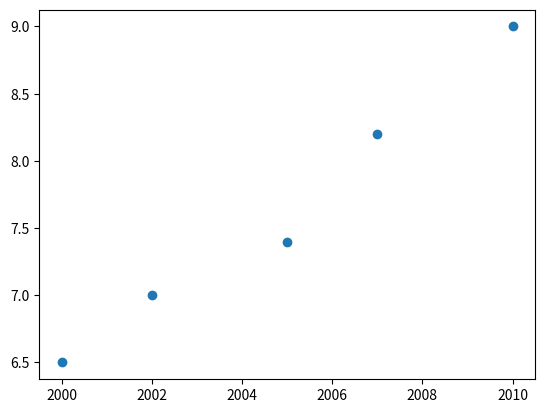

Here is the Python script that generated this plot:
import numpy as np
from scipy.stats import linregress
import matplotlib.pyplot as plt
from matplotlib.animation import FuncAnimation

years = np.array([2000, 2002, 2005, 2007, 2010])
percentages = np.array([6.5, 7.0, 7.4, 8.2, 9.0])

slope, intercept, r_value, p_value, std_err = linregress(years, percentages)


def predict_percentage(year):
    return slope * year + intercept


# zad1
year_2012_prediction = predict_percentage(2012)
print("Przewidywany procent bezrobotnych w roku 2012:", round(year_2012_prediction, 3))

# zad2
target_percentage = 12
target_year = (target_percentage - intercept) / slope
print("Rok, w którym procent przekroczy 12%:", round(target_year))

# zad3
fig, ax = plt.subplots()
ax.scatter(years, percentages)
line, = ax.plot([], [], lw=2)


def init():
    line.set_data([], [])
    return line,


def animate(i):
    x = np.linspace(1998, 2012, 1000)
    y = slope_vals[i] * x + intercept_vals[i]
    line.set_data(x, y)
    return line,


slope_vals = np.linspace(slope - std_err, slope + std_err, 10)
intercept_vals = (percentages - slope_vals[:, np.newaxis] * years).mean(axis=1)

ani = FuncAnimation(fig, animate, frames=len(slope_vals), init_func=init, blit=True, interval=200)

plt.show()